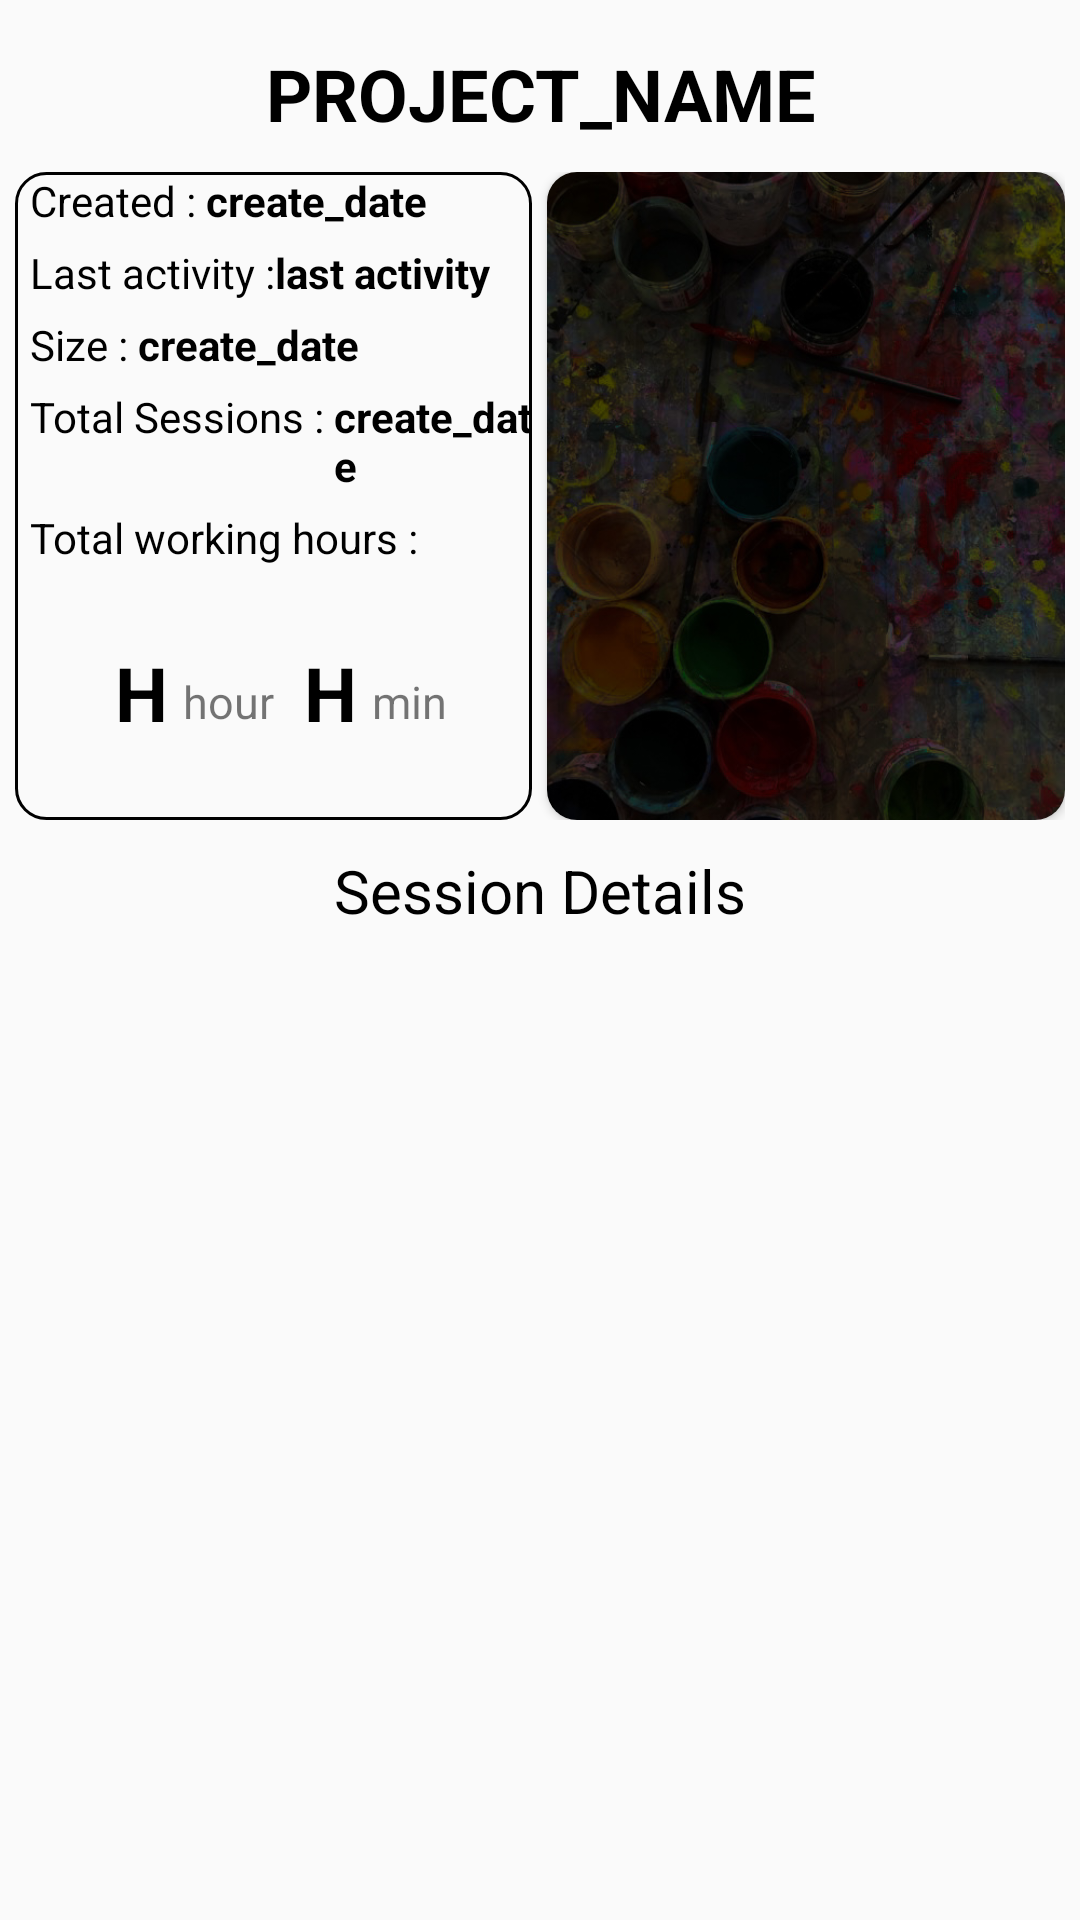

The Android layout XML behind this screen, and the referenced resources:
<!-- AndroidManifest.xml: application theme Theme.Luckyimages -->
<!-- res/layout/activity_project_overview.xml -->
<?xml version="1.0" encoding="utf-8"?>
<LinearLayout xmlns:android="http://schemas.android.com/apk/res/android"
    android:layout_width="match_parent"
    android:layout_height="match_parent"
    xmlns:app="http://schemas.android.com/apk/res-auto"
    android:padding="5dp"
    android:orientation="vertical">

    <TextView
        android:layout_marginTop="10dp"
        android:id="@+id/project_name_overview"
        android:layout_width="match_parent"
        android:layout_height="wrap_content"
        android:textSize="24sp"
        android:textStyle="bold"
        android:textAllCaps="true"
        android:textColor="@color/black"
        android:gravity="center_horizontal"
        android:text="Project_name"/>

    <LinearLayout
        android:layout_marginTop="10dp"
        android:layout_width="match_parent"
        android:layout_height="0dp"
        android:orientation="horizontal"
        android:layout_weight="2">

        <LinearLayout
            android:background="@drawable/border"
            android:layout_width="0dp"
            android:layout_height="match_parent"
            android:orientation="vertical"
            android:paddingLeft="5dp"
            android:layout_weight="1">

            <LinearLayout
                android:layout_width="match_parent"
                android:layout_height="wrap_content">
                <TextView
                    android:layout_width="wrap_content"
                    android:textSize="14sp"
                    android:textColor="@color/black"
                    android:layout_height="wrap_content"
                    android:text="Created : "/>
                <TextView
                    android:layout_width="wrap_content"
                    android:layout_height="wrap_content"
                    android:textSize="14sp"
                    android:textColor="@color/black"
                    android:textStyle="bold"
                    android:text="create_date"
                    android:id="@+id/overview_created_date"/>

            </LinearLayout>

            <LinearLayout
                android:layout_marginTop="5dp"
                android:layout_width="match_parent"
                android:layout_height="wrap_content">
                <TextView
                    android:layout_width="wrap_content"
                    android:layout_height="wrap_content"
                    android:textColor="@color/black"
                    android:textSize="14sp"
                    android:text="Last activity :"/>
                <TextView
                    android:layout_width="wrap_content"
                    android:layout_height="wrap_content"
                    android:textStyle="bold"
                    android:textSize="14sp"
                    android:textColor="@color/black"
                    android:text="last activity"
                    android:id="@+id/overview_last_activity"/>

            </LinearLayout>

            <LinearLayout
                android:layout_marginTop="5dp"
                android:layout_width="match_parent"
                android:layout_height="wrap_content">
                <TextView
                    android:layout_width="wrap_content"
                    android:textSize="14sp"
                    android:textColor="@color/black"
                    android:layout_height="wrap_content"
                    android:text="Size : "/>
                <TextView
                    android:layout_width="wrap_content"
                    android:textStyle="bold"
                    android:textSize="14sp"
                    android:textColor="@color/black"
                    android:layout_height="wrap_content"
                    android:text="create_date"
                    android:id="@+id/overview_paper_size"/>

            </LinearLayout>

            <LinearLayout
                android:layout_marginTop="5dp"
                android:layout_width="match_parent"
                android:layout_height="wrap_content">
                <TextView
                    android:layout_width="wrap_content"
                    android:textColor="@color/black"
                    android:textSize="14sp"
                    android:layout_height="wrap_content"
                    android:text="Total Sessions : "/>
                <TextView
                    android:layout_width="wrap_content"
                    android:textSize="14sp"
                    android:textColor="@color/black"
                    android:layout_height="wrap_content"
                    android:textStyle="bold"
                    android:text="create_date"
                    android:id="@+id/overview_total_session"/>

            </LinearLayout>

            <TextView
                android:layout_marginTop="5dp"
                android:layout_width="wrap_content"
                android:textColor="@color/black"
                android:layout_height="wrap_content"
                android:text="Total working hours :"/>
            <LinearLayout
                android:layout_width="match_parent"
                android:gravity="center"
                android:layout_height="0dp"
                android:layout_weight="1">
                <TextView
                    android:layout_width="wrap_content"
                    android:layout_height="wrap_content"
                    android:text="H"
                    android:textColor="@color/black"
                    android:textSize="25sp"
                    android:textStyle="bold"
                    android:id="@+id/overview_total_hours"/>
                <TextView
                    android:layout_marginTop="3dp"
                    android:layout_marginLeft="5dp"
                    android:layout_width="wrap_content"
                    android:layout_height="wrap_content"
                    android:text="hour"
                    android:textSize="15sp"/>
                <TextView
                    android:layout_marginLeft="10dp"
                    android:layout_width="wrap_content"
                    android:layout_height="wrap_content"
                    android:text="H"
                    android:textColor="@color/black"
                    android:textSize="25sp"
                    android:textStyle="bold"
                    android:id="@+id/overview_total_minutes"/>
                <TextView
                    android:layout_marginTop="3dp"
                    android:layout_marginLeft="5dp"
                    android:layout_width="wrap_content"
                    android:layout_height="wrap_content"
                    android:text="min"
                    android:textSize="15sp"/>

            </LinearLayout>



        </LinearLayout>

        <androidx.cardview.widget.CardView
            android:layout_width="0dp"
            android:layout_height="match_parent"
            android:layout_marginLeft="5dp"
            android:layout_weight="1"
            app:cardCornerRadius="10dp">

            <ImageView
                android:id="@+id/overview_ref_img"
                android:layout_width="match_parent"
                android:layout_height="match_parent"
                android:scaleType="centerCrop"
                android:src="@drawable/mainbgpic" />
        </androidx.cardview.widget.CardView>

    </LinearLayout>
    <TextView
        android:layout_marginTop="10dp"
       android:textColor="@color/black"
        android:gravity="center_horizontal"
        android:layout_width="match_parent"
        android:layout_height="wrap_content"
        android:textSize="20sp"
        android:text="Session Details"/>
    <ListView
        android:id="@+id/session_list_view"
        android:layout_width="match_parent"
        android:layout_height="0dp"
        android:layout_weight="3"/>


</LinearLayout>
<!-- resources referenced by this layout -->
<resources>
  <color name="black">#FF000000</color>
  <!-- drawable border (drawable) -->
  <?xml version="1.0" encoding="utf-8"?>
  <shape xmlns:android="http://schemas.android.com/apk/res/android"
      android:shape="rectangle">
  
  
      <corners
          android:radius="10dp"/>
      <stroke
          android:width="1dp"
          android:color="@color/black"/>
  
  </shape>
  <!-- drawable mainbgpic: jpg bitmap (drawable, 124194 bytes) -->
  <style name="Theme.Luckyimages" parent="Theme.AppCompat.Light.DarkActionBar">
          
          <item name="colorPrimary">@color/purple_500</item>
          <item name="colorPrimaryVariant">@color/purple_700</item>
          <item name="colorOnPrimary">@color/white</item>
          
          <item name="colorSecondary">@color/teal_200</item>
          <item name="colorSecondaryVariant">@color/teal_700</item>
          <item name="colorOnSecondary">@color/black</item>
          
          <item name="android:statusBarColor" tools:targetApi="l">?attr/colorPrimaryVariant</item>
          
      </style>
  <color name="purple_500">#FF6200EE</color>
  <color name="purple_700">#FF3700B3</color>
  <color name="white">#FFFFFFFF</color>
  <color name="teal_200">#FF03DAC5</color>
  <color name="teal_700">#FF018786</color>
</resources>
